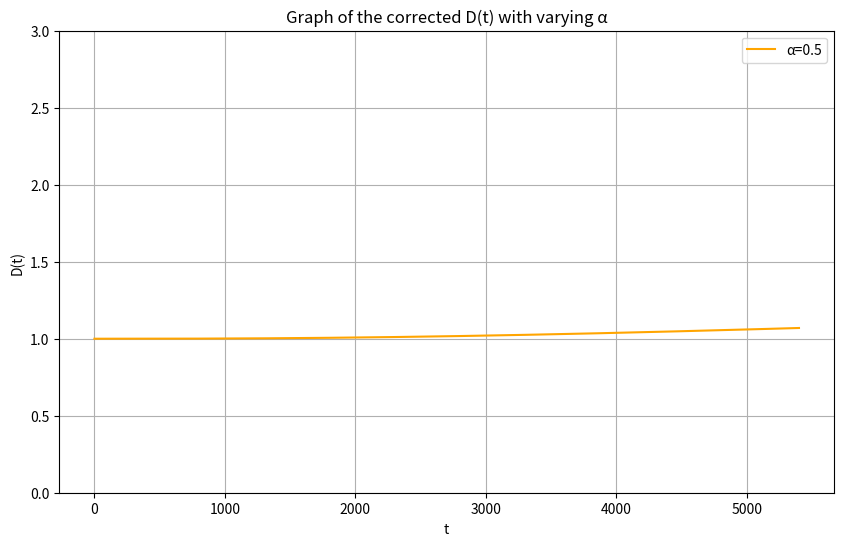

Reproduce this figure in Python.
import numpy as np
import matplotlib.pyplot as plt
from matplotlib.animation import FuncAnimation

# Define the corrected function D(t) as described
def D_corrected(t, alpha):
    return (1 - alpha) * np.exp(-t/3600) + alpha * (1 + np.log(1 + t/(3600)))

# Generate values for t
t = np.linspace(0, 1.5*60 * 60, 400)

# Set up the figure and axis
fig, ax = plt.subplots(figsize=(10, 6))
line, = ax.plot(t, D_corrected(t, 0), color='orange')

# Adding labels and title
ax.set_xlabel('t')
ax.set_ylabel('D(t)')
ax.set_title('Graph of the corrected D(t) with varying α')
ax.set_ylim(0, 3)  # Adjust the y-axis limit to accommodate all values
ax.grid(True)

# Animation function
def animate(frame):
    alpha = (np.sin(frame / 20) + 1) / 2  # Vary alpha cyclically from 0 to 1
    y = D_corrected(t, alpha)
    line.set_ydata(y)
    ax.legend([f'α={alpha}'])
    return line,

# Create the animation
ani = FuncAnimation(fig, animate, frames=400, interval=50, blit=True)

# Display the animation
plt.show()
